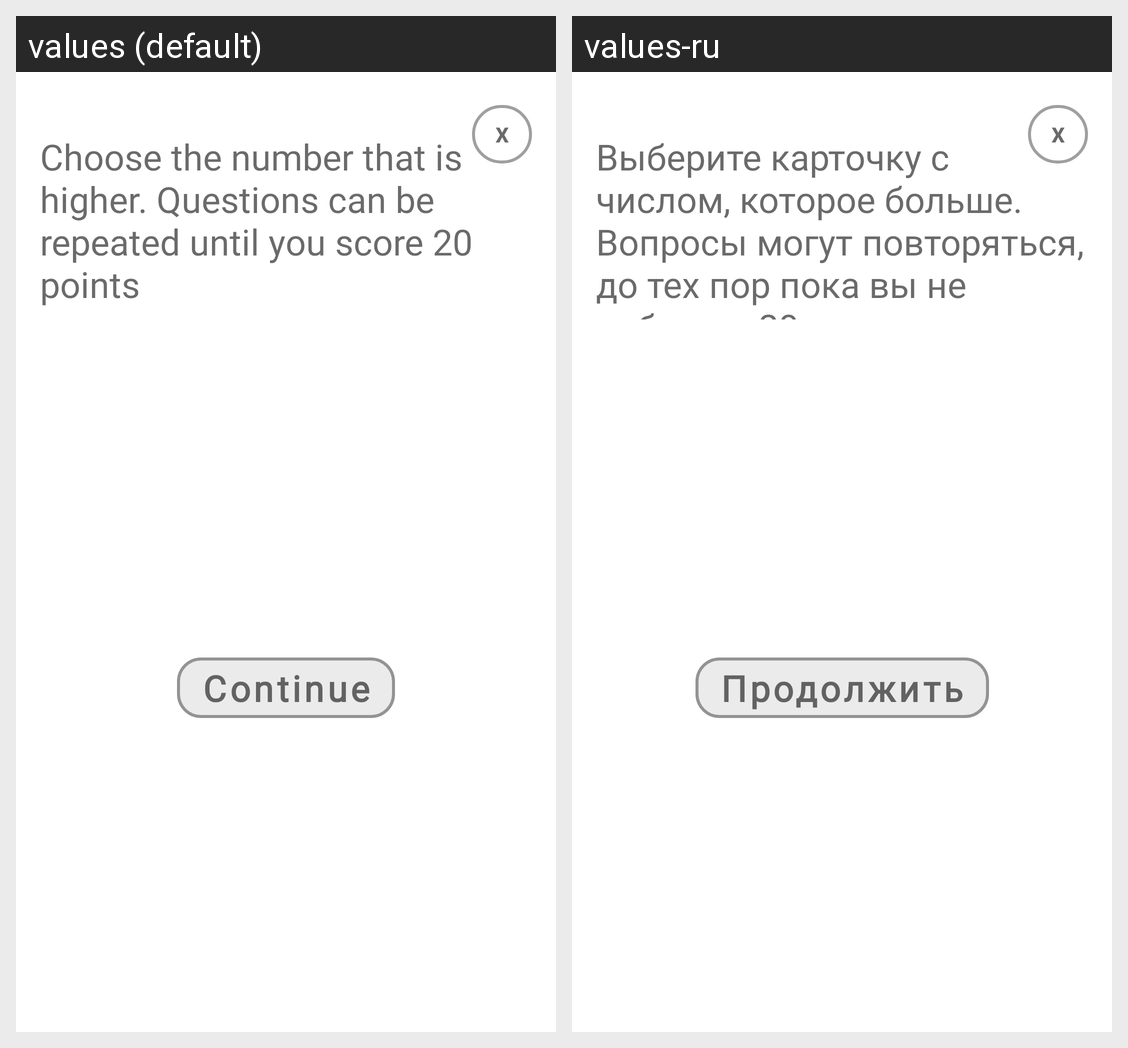

Strings drawn on this Android screen and how each of the app's shown locales translates them:
Android screen res/layout/preview_dialog.xml rendered under 2 locales, left to right: values (default), values-ru. Device: Nexus 5 (rendered at 1080×1920; each locale shown at half size, 540×960, under a caption strip naming it); theme Theme.Game_lesson_1.
Strings drawn on this screen, with the default value and each locale's value (text and hints the layout hard-codes, and strings that could not be matched under every locale, appear in the picture but are not listed):

x
  values: X
  values-ru: X

exercise_level1
  values: Choose the number that is higher. Questions can be repeated until you score 20 points
  values-ru: Выберите карточку c числом, которое больше. Вопросы могут повторяться, до тех пор пока вы не наберете 20 очков

_continue
  values: Continue
  values-ru: Продолжить
